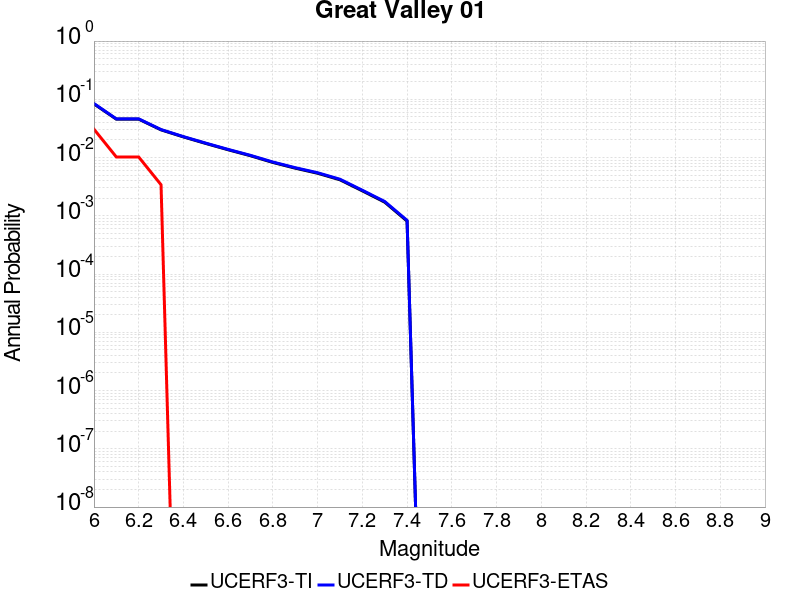

The file beside this chart, header and first rows:
Magnitude, UCERF3-TI Prob, UCERF3-TD Prob, UCERF3-ETAS Prob
6.0, 0.08345, 0.08458, 0.03072
6.1, 0.04568, 0.0462, 0.01024
6.2, 0.04568, 0.0462, 0.01024
6.3, 0.0299, 0.03025, 0.003413
6.4, 0.02262, 0.0229, 0.0
6.5, 0.01746, 0.01769, 0.0
6.6, 0.01361, 0.0138, 0.0
6.7, 0.01074, 0.01091, 0.0
6.8, 0.00824, 0.008385, 0.0
6.9, 0.006574, 0.006703, 0.0
7.0, 0.005378, 0.005492, 0.0
7.1, 0.004153, 0.004248, 0.0
7.2, 0.002681, 0.002749, 0.0
7.3, 0.001716, 0.001763, 0.0
7.4, 8.116137E-4, 8.3499384E-4, 0.0
